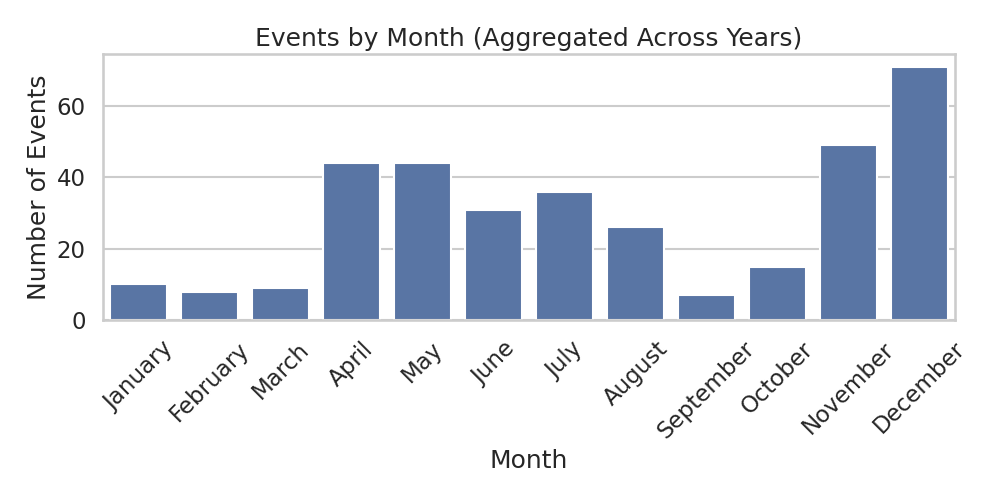

Values plotted in this chart, from the file beside it:
month, count, month_name
1, 10, January
2, 8, February
3, 9, March
4, 44, April
5, 44, May
6, 31, June
7, 36, July
8, 26, August
9, 7, September
10, 15, October
11, 49, November
12, 71, December
